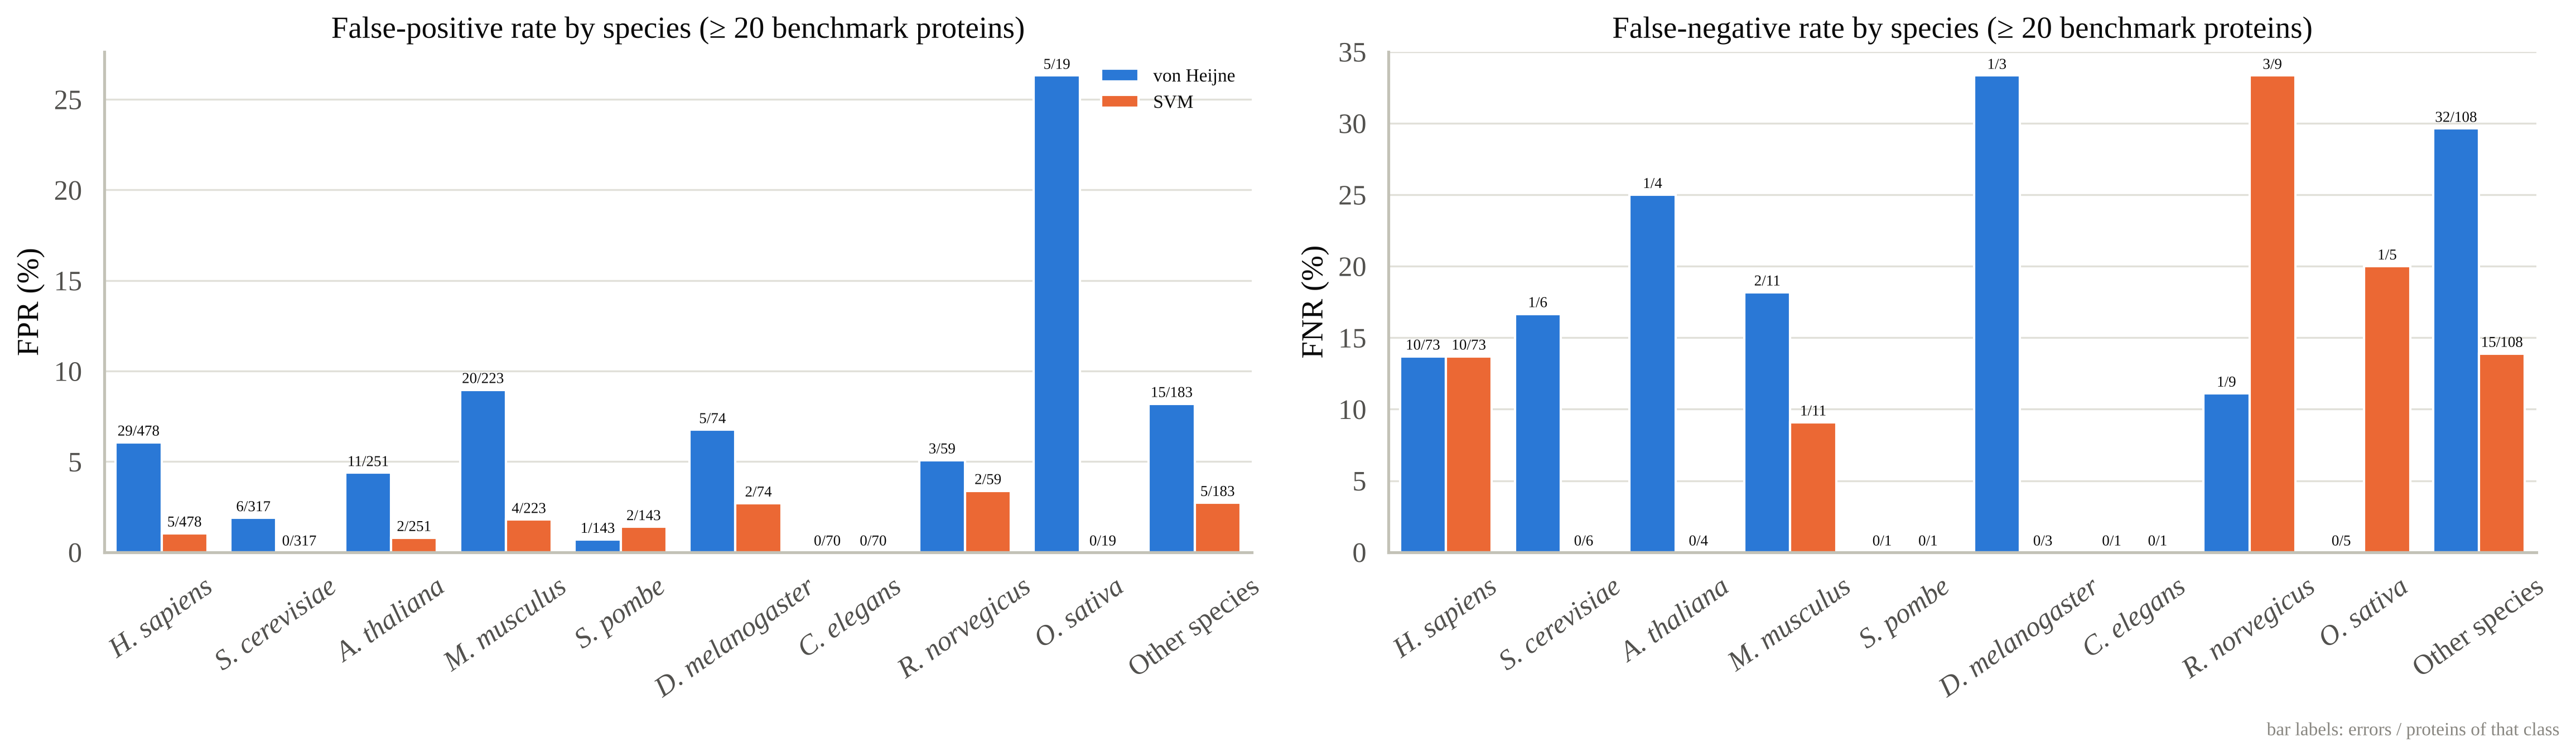

Data behind this chart, as committed beside it:
Species	Model	Positives	Negatives	FN	FP	FNR (%)	FPR (%)
Homo sapiens	von Heijne	73	478	10	29	13.7	6.067
Homo sapiens	SVM	73	478	10	5	13.7	1.046
Saccharomyces cerevisiae	von Heijne	6	317	1	6	16.67	1.893
Saccharomyces cerevisiae	SVM	6	317	0	0	0.0	0.0
Arabidopsis thaliana	von Heijne	4	251	1	11	25.0	4.382
Arabidopsis thaliana	SVM	4	251	0	2	0.0	0.7968
Mus musculus	von Heijne	11	223	2	20	18.18	8.969
Mus musculus	SVM	11	223	1	4	9.091	1.794
Schizosaccharomyces pombe	von Heijne	1	143	0	1	0.0	0.6993
Schizosaccharomyces pombe	SVM	1	143	0	2	0.0	1.399
Drosophila melanogaster	von Heijne	3	74	1	5	33.33	6.757
Drosophila melanogaster	SVM	3	74	0	2	0.0	2.703
Caenorhabditis elegans	von Heijne	1	70	0	0	0.0	0.0
Caenorhabditis elegans	SVM	1	70	0	0	0.0	0.0
Rattus norvegicus	von Heijne	9	59	1	3	11.11	5.085
Rattus norvegicus	SVM	9	59	3	2	33.33	3.39
Oryza sativa subsp. japonica	von Heijne	5	19	0	5	0.0	26.32
Oryza sativa subsp. japonica	SVM	5	19	1	0	20.0	0.0
Other species	von Heijne	108	183	32	15	29.63	8.197
Other species	SVM	108	183	15	5	13.89	2.732
